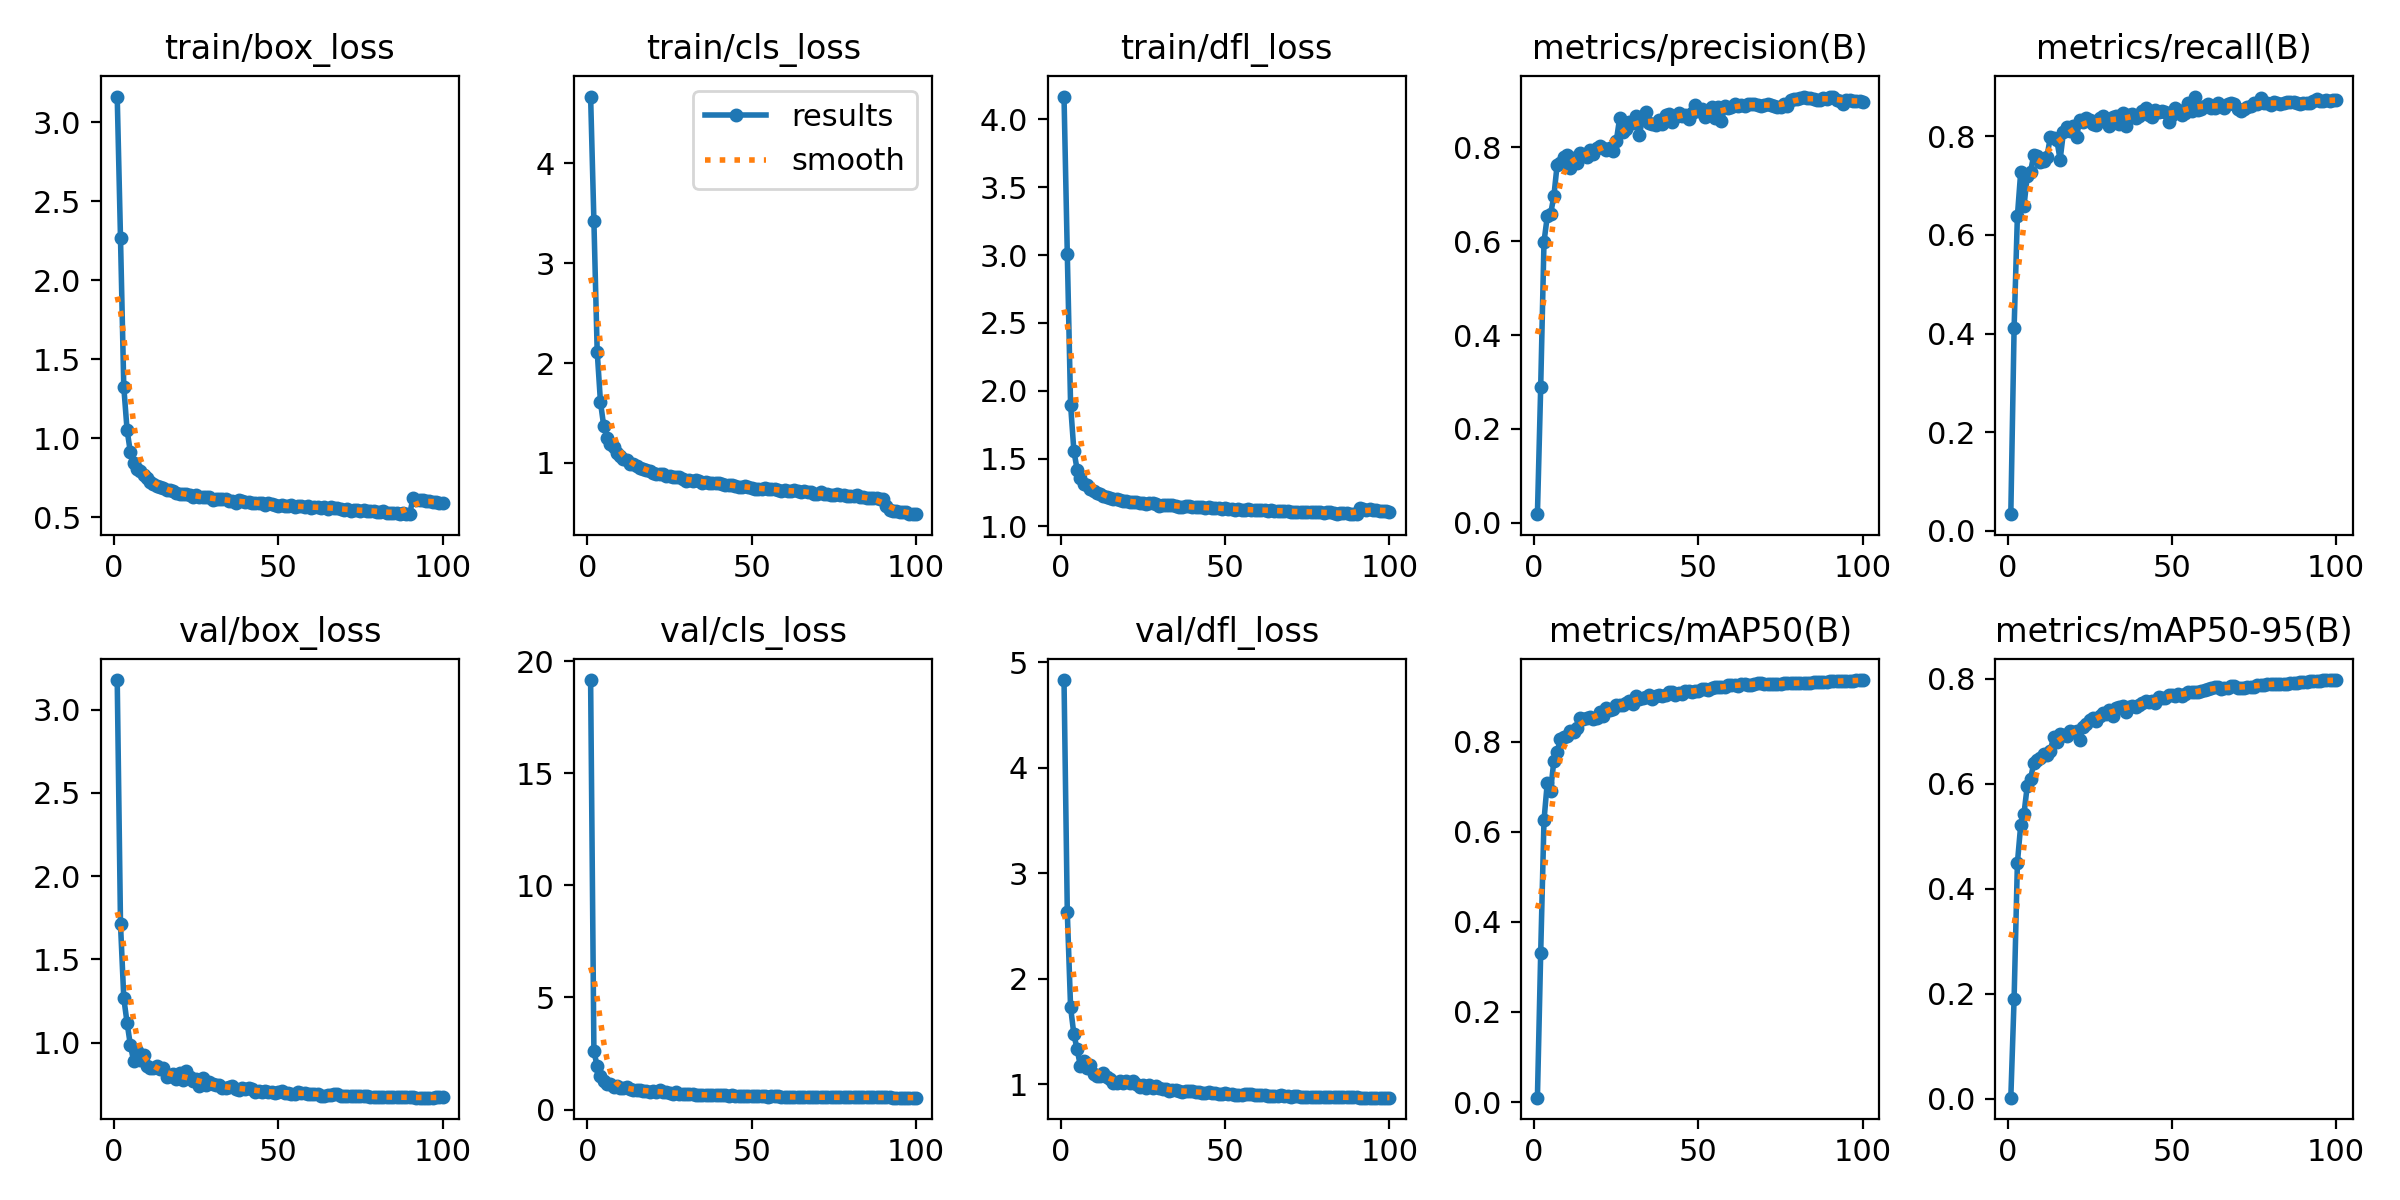

Values plotted in this chart, from the file beside it:
epoch, time, train/box_loss, train/cls_loss, train/dfl_loss, metrics/precision(B), metrics/recall(B), metrics/mAP50(B), metrics/mAP50-95(B), val/box_loss, val/cls_loss, val/dfl_loss, lr/pg0, lr/pg1, lr/pg2
1, 230.5, 3.163, 4.67, 4.168, 0.01815, 0.03408, 0.00974, 0.00245, 3.177, 19.16, 4.833, 0.003328, 0.003328, 0.003328
2, 479.4, 2.266, 3.422, 3.005, 0.2899, 0.4115, 0.3317, 0.191, 1.71, 2.6, 2.631, 0.006596, 0.006596, 0.006596
3, 714.3, 1.325, 2.116, 1.895, 0.5988, 0.6382, 0.6251, 0.449, 1.267, 1.937, 1.729, 0.009797, 0.009797, 0.009797
4, 939.1, 1.053, 1.608, 1.558, 0.6529, 0.7266, 0.7088, 0.5207, 1.119, 1.488, 1.472, 0.009703, 0.009703, 0.009703
5, 1156, 0.9124, 1.366, 1.417, 0.6579, 0.6584, 0.69, 0.5426, 0.9855, 1.271, 1.329, 0.009604, 0.009604, 0.009604
6, 1370, 0.8464, 1.253, 1.353, 0.6958, 0.719, 0.7574, 0.5957, 0.8892, 1.156, 1.169, 0.009505, 0.009505, 0.009505
7, 1585, 0.8031, 1.185, 1.316, 0.763, 0.7285, 0.7772, 0.6094, 0.9492, 1.12, 1.222, 0.009406, 0.009406, 0.009406
8, 1800, 0.7908, 1.159, 1.306, 0.7673, 0.762, 0.8048, 0.6393, 0.8967, 1.011, 1.149, 0.009307, 0.009307, 0.009307
9, 2015, 0.7692, 1.103, 1.279, 0.7788, 0.7603, 0.8093, 0.6446, 0.9274, 1.049, 1.184, 0.009208, 0.009208, 0.009208
10, 2229, 0.7485, 1.065, 1.261, 0.7834, 0.7478, 0.8114, 0.6492, 0.8607, 0.9654, 1.098, 0.009109, 0.009109, 0.009109
11, 2445, 0.7235, 1.035, 1.243, 0.7572, 0.7496, 0.8238, 0.6569, 0.8454, 0.9596, 1.075, 0.00901, 0.00901, 0.00901
12, 2665, 0.7138, 1.026, 1.238, 0.7779, 0.7583, 0.8215, 0.655, 0.849, 0.9938, 1.078, 0.008911, 0.008911, 0.008911
13, 2882, 0.697, 0.9866, 1.225, 0.7663, 0.7976, 0.8296, 0.663, 0.8591, 0.8987, 1.102, 0.008812, 0.008812, 0.008812
14, 3096, 0.6909, 0.9838, 1.214, 0.7883, 0.7964, 0.8514, 0.6885, 0.8436, 0.8873, 1.071, 0.008713, 0.008713, 0.008713
15, 3311, 0.6848, 0.968, 1.21, 0.7846, 0.792, 0.8489, 0.6793, 0.8483, 0.8794, 1.053, 0.008614, 0.008614, 0.008614
16, 3532, 0.673, 0.9468, 1.204, 0.78, 0.7525, 0.8524, 0.6948, 0.792, 0.8709, 1.014, 0.008515, 0.008515, 0.008515
17, 3751, 0.6722, 0.9418, 1.204, 0.7937, 0.8078, 0.8549, 0.6928, 0.8016, 0.8156, 1.011, 0.008416, 0.008416, 0.008416
18, 3965, 0.664, 0.9316, 1.198, 0.7866, 0.8191, 0.849, 0.6917, 0.8127, 0.8341, 1.026, 0.008317, 0.008317, 0.008317
19, 4180, 0.6562, 0.9146, 1.189, 0.7995, 0.8104, 0.8528, 0.7007, 0.7796, 0.7937, 1.01, 0.008218, 0.008218, 0.008218
20, 4400, 0.6504, 0.9003, 1.185, 0.8037, 0.8199, 0.865, 0.6993, 0.8148, 0.8331, 1.026, 0.008119, 0.008119, 0.008119
21, 4617, 0.6469, 0.8878, 1.181, 0.7996, 0.7989, 0.8563, 0.7012, 0.7739, 0.8021, 1.009, 0.00802, 0.00802, 0.00802
22, 4832, 0.6463, 0.8925, 1.179, 0.7946, 0.8337, 0.874, 0.6842, 0.8321, 0.8654, 1.029, 0.007921, 0.007921, 0.007921
23, 5046, 0.6429, 0.888, 1.177, 0.7978, 0.8296, 0.87, 0.7089, 0.7907, 0.7729, 1.003, 0.007822, 0.007822, 0.007822
24, 5264, 0.6315, 0.8638, 1.176, 0.7928, 0.8375, 0.8716, 0.7135, 0.7682, 0.7706, 0.9767, 0.007723, 0.007723, 0.007723
25, 5484, 0.6395, 0.8653, 1.176, 0.8136, 0.8327, 0.8807, 0.7222, 0.7815, 0.7292, 0.9954, 0.007624, 0.007624, 0.007624
26, 5701, 0.6321, 0.8573, 1.169, 0.862, 0.8258, 0.882, 0.7261, 0.7396, 0.7152, 0.9589, 0.007525, 0.007525, 0.007525
27, 5916, 0.6301, 0.858, 1.171, 0.8337, 0.8233, 0.8817, 0.7198, 0.785, 0.7694, 0.9962, 0.007426, 0.007426, 0.007426
28, 6131, 0.6286, 0.8535, 1.172, 0.8384, 0.8373, 0.8862, 0.7287, 0.7472, 0.7052, 0.9611, 0.007327, 0.007327, 0.007327
29, 6347, 0.6268, 0.8428, 1.166, 0.8537, 0.8411, 0.8903, 0.7355, 0.7617, 0.6954, 0.9787, 0.007228, 0.007228, 0.007228
30, 6562, 0.6127, 0.8229, 1.154, 0.853, 0.8313, 0.8839, 0.7322, 0.7489, 0.717, 0.9637, 0.007129, 0.007129, 0.007129
31, 6776, 0.6143, 0.8313, 1.16, 0.8678, 0.8216, 0.9011, 0.7405, 0.7432, 0.6739, 0.956, 0.00703, 0.00703, 0.00703
32, 6991, 0.6161, 0.8225, 1.157, 0.827, 0.8398, 0.8945, 0.7283, 0.7444, 0.6882, 0.9522, 0.006931, 0.006931, 0.006931
33, 7206, 0.6146, 0.8248, 1.159, 0.8607, 0.8419, 0.8973, 0.7436, 0.727, 0.6632, 0.936, 0.006832, 0.006832, 0.006832
34, 7422, 0.6153, 0.8203, 1.161, 0.8754, 0.824, 0.8988, 0.7463, 0.7286, 0.6628, 0.9398, 0.006733, 0.006733, 0.006733
35, 7636, 0.6055, 0.8027, 1.147, 0.8531, 0.8468, 0.903, 0.7483, 0.7345, 0.6523, 0.9403, 0.006634, 0.006634, 0.006634
36, 7852, 0.6025, 0.8074, 1.146, 0.8496, 0.82, 0.894, 0.7368, 0.7379, 0.6587, 0.9389, 0.006535, 0.006535, 0.006535
37, 8067, 0.594, 0.7984, 1.142, 0.8469, 0.843, 0.9007, 0.746, 0.7232, 0.6452, 0.9292, 0.006436, 0.006436, 0.006436
38, 8281, 0.6086, 0.7984, 1.152, 0.8582, 0.8453, 0.903, 0.7479, 0.7158, 0.6439, 0.9306, 0.006337, 0.006337, 0.006337
39, 8495, 0.6027, 0.7968, 1.148, 0.8499, 0.8367, 0.9003, 0.7466, 0.7261, 0.6415, 0.9303, 0.006238, 0.006238, 0.006238
40, 8709, 0.5962, 0.7952, 1.142, 0.869, 0.8414, 0.904, 0.7505, 0.7239, 0.6419, 0.9332, 0.006139, 0.006139, 0.006139
41, 8924, 0.5964, 0.7848, 1.14, 0.8721, 0.8511, 0.91, 0.7544, 0.7251, 0.6376, 0.9259, 0.00604, 0.00604, 0.00604
42, 9138, 0.5931, 0.7824, 1.141, 0.8538, 0.8573, 0.9102, 0.7584, 0.7209, 0.6395, 0.9235, 0.005941, 0.005941, 0.005941
43, 9352, 0.5899, 0.7766, 1.141, 0.8649, 0.8428, 0.9042, 0.7551, 0.7047, 0.622, 0.9179, 0.005842, 0.005842, 0.005842
44, 9572, 0.5882, 0.7748, 1.136, 0.873, 0.8396, 0.9084, 0.7571, 0.7113, 0.6313, 0.9158, 0.005743, 0.005743, 0.005743
45, 9791, 0.5924, 0.7709, 1.141, 0.8665, 0.8526, 0.9062, 0.7542, 0.7065, 0.6223, 0.921, 0.005644, 0.005644, 0.005644
46, 10007, 0.58, 0.7627, 1.135, 0.8688, 0.8492, 0.9112, 0.7651, 0.7096, 0.6106, 0.9183, 0.005545, 0.005545, 0.005545
47, 10222, 0.5936, 0.7628, 1.138, 0.861, 0.8502, 0.9126, 0.7634, 0.7035, 0.6105, 0.9165, 0.005446, 0.005446, 0.005446
48, 10442, 0.5867, 0.7668, 1.135, 0.874, 0.8488, 0.9101, 0.7623, 0.7012, 0.6034, 0.9076, 0.005347, 0.005347, 0.005347
49, 10658, 0.5793, 0.7576, 1.13, 0.8911, 0.8281, 0.9129, 0.768, 0.697, 0.5924, 0.9082, 0.005248, 0.005248, 0.005248
50, 10916, 0.5748, 0.7501, 1.132, 0.8768, 0.8421, 0.9125, 0.7691, 0.7041, 0.5972, 0.9151, 0.005149, 0.005149, 0.005149
51, 11185, 0.5771, 0.739, 1.132, 0.8823, 0.8565, 0.9169, 0.7677, 0.707, 0.6012, 0.9082, 0.00505, 0.00505, 0.00505
52, 11456, 0.5724, 0.7396, 1.129, 0.8654, 0.8539, 0.9166, 0.7706, 0.6975, 0.5903, 0.9061, 0.004951, 0.004951, 0.004951
53, 11731, 0.5729, 0.7404, 1.125, 0.871, 0.8426, 0.9141, 0.7677, 0.6957, 0.5968, 0.8971, 0.004852, 0.004852, 0.004852
54, 12007, 0.579, 0.7495, 1.127, 0.8852, 0.8466, 0.918, 0.7705, 0.6919, 0.5905, 0.8963, 0.004753, 0.004753, 0.004753
55, 12284, 0.5679, 0.7335, 1.123, 0.8619, 0.8666, 0.9217, 0.7745, 0.6936, 0.5827, 0.8994, 0.004654, 0.004654, 0.004654
56, 12548, 0.5706, 0.7386, 1.123, 0.8864, 0.8511, 0.9202, 0.7754, 0.7013, 0.5904, 0.9097, 0.004555, 0.004555, 0.004555
57, 12824, 0.5692, 0.7374, 1.125, 0.856, 0.8804, 0.9206, 0.7748, 0.7006, 0.5851, 0.9056, 0.004456, 0.004456, 0.004456
58, 13093, 0.5656, 0.723, 1.123, 0.8875, 0.854, 0.9207, 0.7737, 0.7002, 0.5853, 0.9024, 0.004357, 0.004357, 0.004357
59, 13358, 0.5692, 0.72, 1.122, 0.8832, 0.8554, 0.9249, 0.7775, 0.6936, 0.578, 0.8966, 0.004258, 0.004258, 0.004258
60, 13650, 0.5602, 0.7235, 1.118, 0.8868, 0.8608, 0.9246, 0.7778, 0.6934, 0.573, 0.8968, 0.004159, 0.004159, 0.004159
... 40 more rows
